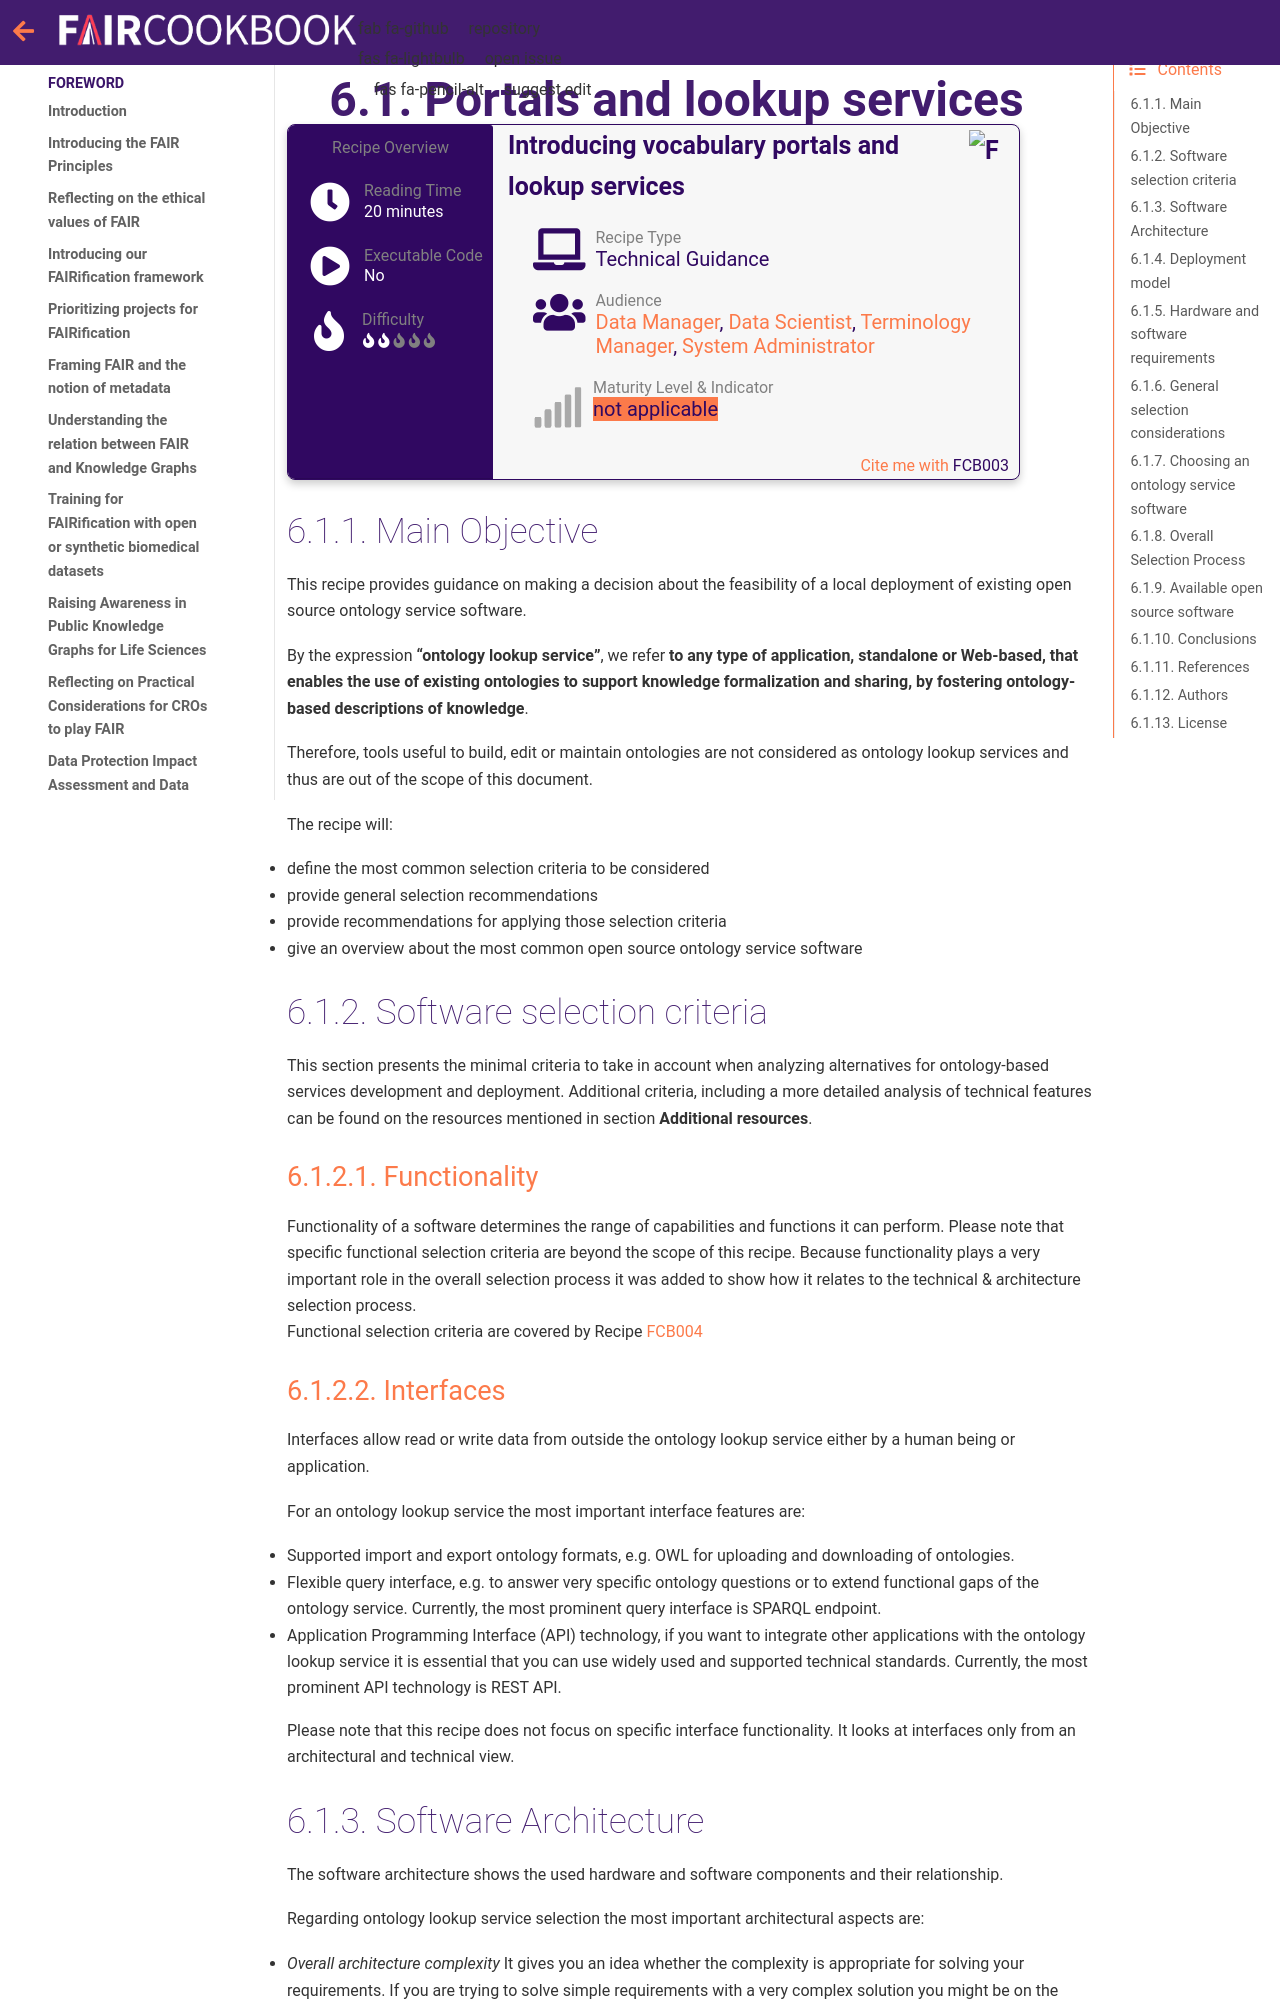

repository: FAIRplus/the-fair-cookbook · page: content/recipes/infrastructure/vocabularies/technical-and-architectural-selection-criteria-of-ontology-lookup-services.html · generator: jekyll

(fcb-select-onto-service-criteria)=
# Portals and lookup services



````{panels_fairplus}
:identifier_text: FCB003
:identifier_link: 'https://w3id.org/faircookbook/FCB003'
:difficulty_level: 2
:recipe_type: technical_guidance
:reading_time_minutes: 20
:intended_audience: data_manager, data_scientist, terminology_manager, system_administrator  
:maturity_level: 0
:maturity_indicator: 0
:has_executable_code: nope
:recipe_name: Introducing vocabulary portals and lookup services
```` 

## Main Objective

This recipe provides guidance on making a decision about the feasibility of a local deployment of existing open source
ontology service software. 

By the expression **"ontology lookup service"**, we refer **to any type of application, 
standalone or Web-based, that enables the use of existing ontologies to support knowledge formalization and sharing,
by fostering ontology-based descriptions of knowledge**.

Therefore, tools useful to build, edit or maintain ontologies 
are not considered as ontology lookup services and thus are out of the scope of this document.

The recipe will:

- define the most common selection criteria to be considered
- provide general selection recommendations
- provide recommendations for applying those selection criteria
- give an overview about the most common open source ontology service software

## Software selection criteria

This section presents the minimal criteria to take in account when analyzing alternatives for ontology-based services
development and deployment. Additional criteria, including a more detailed analysis of technical features can be found 
on the resources mentioned in section **Additional resources**.

### Functionality

Functionality of a software determines the range of capabilities and functions it can perform. 
Please note that specific functional selection criteria are beyond the scope of this recipe.
Because functionality plays a very important role in the overall selection process it was added to show how it relates
to the technical & architecture selection process.  
Functional selection criteria are covered by Recipe [FCB004](https://w3id.org/faircookbook/FCB004   )
